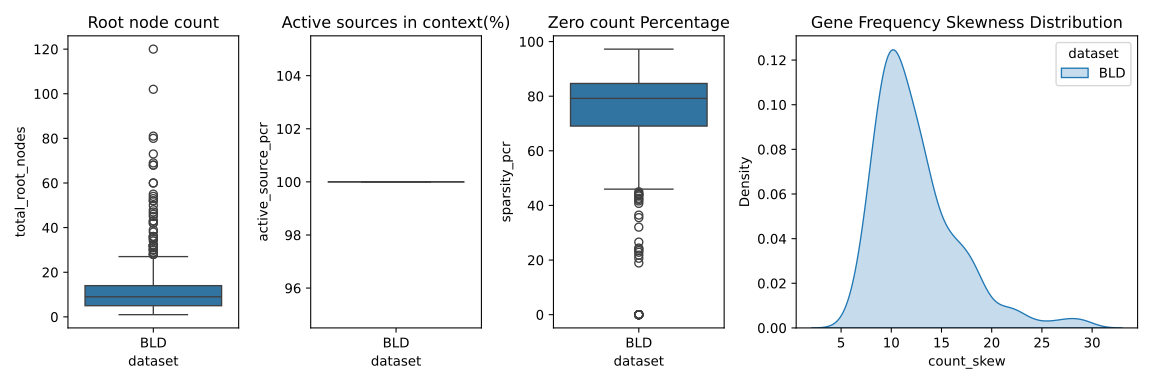

The file beside this chart, header and first rows:
exp, dataset, target, active_source_pcr, sparsity_pcr, total_root_nodes, total_sources, count_min, count_max, count_avg, count_median, count_std, count_skew
ps1_bld, BLD, ABTB1, 100.0, 83.31, 14, 1123, 0.0, 332.0, 4.127, 1.0, 12.48, 12.49
ps1_bld, BLD, ACAP1, 100.0, 86.32, 15, 1279, 0.0, 240.0, 4.411, 2.0, 12.19, 9.576
ps1_bld, BLD, ACSL1, 100.0, 0.0, 1, 1113, 0.0, 594.0, 4.855, 2.0, 25.4, 17.37
ps1_bld, BLD, ACTB, 100.0, 92.33, 22, 1100, 0.0, 285.0, 3.995, 1.0, 13.49, 11.87
ps1_bld, BLD, ACTG1, 100.0, 95.27, 68, 1110, 0.0, 137.0, 2.696, 1.0, 6.295, 10.5
ps1_bld, BLD, ADAM8, 100.0, 77.67, 11, 1189, 0.0, 126.0, 4.095, 1.0, 8.807, 5.866
ps1_bld, BLD, ADGRE5, 100.0, 84.78, 14, 1342, 0.0, 362.0, 4.099, 2.0, 13.16, 15.55
ps1_bld, BLD, ADGRG3, 100.0, 66.41, 6, 1342, 0.0, 242.0, 4.178, 2.0, 11.55, 11.25
ps1_bld, BLD, ADIPOR1, 100.0, 0.0, 1, 1336, 0.0, 549.0, 7.57, 3.0, 21.1, 15.23
ps1_bld, BLD, ADM, 100.0, 93.32, 28, 1358, 0.0, 326.0, 3.708, 2.0, 10.26, 17.6
ps1_bld, BLD, AGTRAP, 100.0, 85.46, 11, 1223, 0.0, 208.0, 5.438, 2.0, 14.01, 7.633
ps1_bld, BLD, AHSP, 100.0, 90.19, 20, 1382, 0.0, 384.0, 4.091, 2.0, 11.58, 19.16
ps1_bld, BLD, AIF1, 100.0, 70.23, 6, 1302, 0.0, 267.0, 5.393, 2.0, 14.77, 8.828
ps1_bld, BLD, ALAS2, 100.0, 61.5, 5, 1463, 0.0, 495.0, 4.845, 2.0, 15.51, 18.37
ps1_bld, BLD, ALB, 100.0, 90.99, 26, 1194, 0.0, 279.0, 2.385, 1.0, 6.586, 29.23
ps1_bld, BLD, ALDOA, 100.0, 73.94, 4, 1180, 0.0, 295.0, 6.478, 2.0, 20, 9.392
ps1_bld, BLD, ALOX5, 100.0, 84.73, 15, 1063, 0.0, 190.0, 4.152, 1.0, 11.95, 7.825
ps1_bld, BLD, ALOX5AP, 100.0, 70.03, 8, 1376, 0.0, 134.0, 4.04, 2.0, 8.983, 7.853
ps1_bld, BLD, ALPL, 100.0, 70.81, 8, 1255, 0.0, 261.0, 3.402, 1.0, 14.25, 12.38
ps1_bld, BLD, ANPEP, 100.0, 94.3, 50, 1157, 0.0, 172.0, 2.836, 1.0, 6.925, 11.15
ps1_bld, BLD, ANXA3, 100.0, 80.58, 6, 1143, 0.0, 421.0, 5.283, 2.0, 21.03, 14.09
ps1_bld, BLD, ANXA5, 100.0, 20.65, 2, 1315, 0.0, 583.0, 5.342, 2.0, 19.8, 18.42
ps1_bld, BLD, APBB1IP, 100.0, 84.86, 10, 1186, 0.0, 458.0, 4.614, 1.0, 19.49, 15.25
ps1_bld, BLD, APLP2, 100.0, 59.35, 4, 1359, 0.0, 281.0, 5.026, 2.0, 14.43, 10.28
ps1_bld, BLD, APMAP, 100.0, 77.31, 11, 1354, 0.0, 156.0, 3.85, 2.0, 9.638, 8.43
ps1_bld, BLD, APOBEC3A, 100.0, 84.61, 18, 1340, 0.0, 239.0, 3.658, 1.0, 8.814, 10.18
ps1_bld, BLD, APOBR, 100.0, 75.11, 9, 1339, 0.0, 322.0, 3.676, 1.0, 13.24, 15.1
ps1_bld, BLD, AQP9, 100.0, 79.15, 8, 994, 0.0, 322.0, 4.69, 2.0, 15.77, 11.89
ps1_bld, BLD, ARF1, 100.0, 74.39, 11, 1062, 0.0, 140.0, 4.046, 1.0, 9.13, 6.305
ps1_bld, BLD, ARG1, 100.0, 45.0, 3, 1391, 0.0, 522.0, 4.699, 2.0, 16.98, 18.73
ps1_bld, BLD, ARHGAP30, 100.0, 78.14, 10, 946, 0.0, 182.0, 5.286, 1.0, 13.55, 6.874
ps1_bld, BLD, ARHGAP4, 100.0, 80.48, 11, 1153, 0.0, 274.0, 4.506, 1.0, 13.54, 9.928
ps1_bld, BLD, ARHGAP45, 100.0, 81.87, 11, 1126, 0.0, 233.0, 4.756, 1.0, 14.35, 8.66
ps1_bld, BLD, ARHGAP9, 100.0, 80.65, 6, 1222, 0.0, 501.0, 6.842, 2.0, 24.72, 10.71
ps1_bld, BLD, ARHGDIA, 100.0, 51.42, 3, 1211, 0.0, 198.0, 4.203, 2.0, 13.75, 9.915
ps1_bld, BLD, ARHGDIB, 100.0, 74.38, 8, 1107, 0.0, 339.0, 4.38, 1.0, 14.02, 13.17
ps1_bld, BLD, ARHGEF1, 100.0, 77.26, 12, 1152, 0.0, 134.0, 3.389, 1.0, 7.656, 7.062
ps1_bld, BLD, ARPC1B, 100.0, 83.62, 17, 1070, 0.0, 154.0, 4.259, 1.0, 10.28, 7.203
ps1_bld, BLD, ARPC2, 100.0, 85.67, 15, 986, 0.0, 408.0, 4.476, 1.0, 14.54, 14.46
ps1_bld, BLD, ARPC3, 100.0, 45.98, 3, 1049, 0.0, 380.0, 4.672, 1.0, 17.09, 12.37
ps1_bld, BLD, ARPC4, 100.0, 84.01, 17, 1063, 0.0, 315.0, 3.616, 1.0, 10.88, 14.15
ps1_bld, BLD, ARRB2, 100.0, 65.66, 3, 1191, 0.0, 425.0, 7.553, 2.0, 23.53, 9.823
ps1_bld, BLD, ATG16L2, 100.0, 60.8, 4, 1313, 0.0, 390.0, 5.063, 2.0, 16.93, 13.68
ps1_bld, BLD, ATP5F1B, 100.0, 76.19, 10, 1016, 0.0, 249.0, 4.127, 1.0, 11.65, 10.41
ps1_bld, BLD, ATP6V0B, 100.0, 81.57, 11, 1153, 0.0, 400.0, 4.226, 1.0, 16.1, 16.75
ps1_bld, BLD, ATP6V0C, 100.0, 79.16, 14, 1452, 0.0, 211.0, 3.478, 2.0, 7.856, 13.16
ps1_bld, BLD, ATP6V0D1, 100.0, 44.4, 3, 1148, 0.0, 262.0, 5.008, 2.0, 15.04, 9.677
ps1_bld, BLD, ATP6V0E1, 100.0, 65.88, 3, 1148, 0.0, 344.0, 6.986, 2.0, 21.92, 8.609
ps1_bld, BLD, ATP6V1B2, 100.0, 82.58, 10, 1204, 0.0, 313.0, 4.583, 2.0, 15.62, 12.05
ps1_bld, BLD, B2M, 100.0, 83.98, 13, 1208, 0.0, 217.0, 3.903, 1.0, 12.83, 10.89
ps1_bld, BLD, BASP1, 100.0, 77.69, 9, 1173, 0.0, 220.0, 4.111, 1.0, 13.83, 9.118
ps1_bld, BLD, BCL2A1, 100.0, 93.9, 28, 1362, 0.0, 397.0, 4.237, 2.0, 12.81, 18.05
ps1_bld, BLD, BCL2L1, 100.0, 86.72, 14, 1191, 0.0, 262.0, 3.499, 1.0, 13.68, 14.77
ps1_bld, BLD, BCL6, 100.0, 80.25, 10, 1213, 0.0, 342.0, 3.918, 1.0, 13.17, 14.13
ps1_bld, BLD, BIN2, 100.0, 81.58, 7, 1138, 0.0, 411.0, 5.841, 2.0, 21.45, 12.82
ps1_bld, BLD, BLVRB, 100.0, 76.73, 7, 1416, 0.0, 409.0, 4.413, 2.0, 13.25, 18.81
ps1_bld, BLD, BSG, 100.0, 46.73, 3, 1381, 0.0, 278.0, 4.845, 2.0, 12.92, 12.44
ps1_bld, BLD, BTG1, 100.0, 47.74, 3, 1282, 0.0, 346.0, 4.534, 2.0, 14.92, 14.83
ps1_bld, BLD, C19orf38, 100.0, 81.9, 14, 1091, 0.0, 195.0, 3.922, 1.0, 10.58, 8.562
ps1_bld, BLD, C1orf162, 100.0, 78.64, 12, 1325, 0.0, 206.0, 3.738, 1.0, 9.72, 9.385
... 439 more rows
